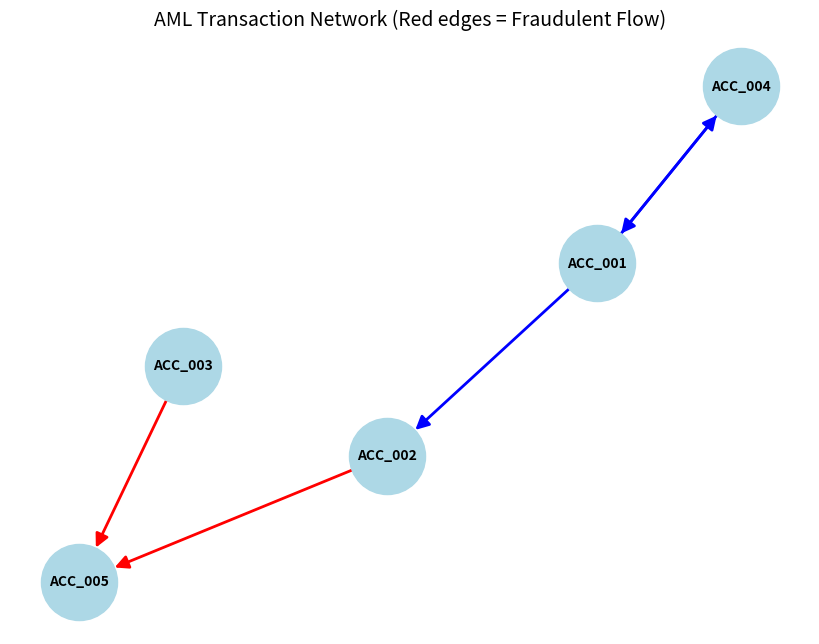

The matplotlib source for this figure:
import pandas as pd
import networkx as nx
import matplotlib.pyplot as plt

print("\n=== FedGNN Project: Phase 5 Visualizing the Transaction Network ===")

# Using the same dummy transaction data from Phase 1
data = {
    'transaction_id': ['T1', 'T2', 'T3', 'T4', 'T5'],
    'sender_account': ['ACC_001', 'ACC_002', 'ACC_001', 'ACC_003', 'ACC_004'],
    'receiver_account': ['ACC_002', 'ACC_005', 'ACC_004', 'ACC_005', 'ACC_001'],
    'amount': [50000, 1500000, 20000, 2000000, 75000],
    'is_fraud': [0, 1, 0, 1, 0]
}
df = pd.DataFrame(data)

# Create the Directed Graph representing the money flow
G = nx.from_pandas_edgelist(
    df, 'sender_account', 'receiver_account', 
    ['amount', 'is_fraud'], create_using=nx.DiGraph()
)

# Set edge colors: Red for fraudulent transactions (is_fraud = 1), Blue for normal transactions
edge_colors = ['red' if G[u][v]['is_fraud'] == 1 else 'blue' for u, v in G.edges()]

# Plot the graph structure
plt.figure(figsize=(8, 6))
pos = nx.spring_layout(G, seed=42) # Keeps the node positions stable on the screen

nx.draw(
    G, pos, with_labels=True, node_color='lightblue', 
    node_size=3000, edge_color=edge_colors, width=2.0, 
    font_size=10, font_weight='bold', arrows=True, arrowsize=20
)

plt.title("AML Transaction Network (Red edges = Fraudulent Flow)", fontsize=14)
print("[INFO] Displaying graph window... (Close the window to continue)")
plt.show()
